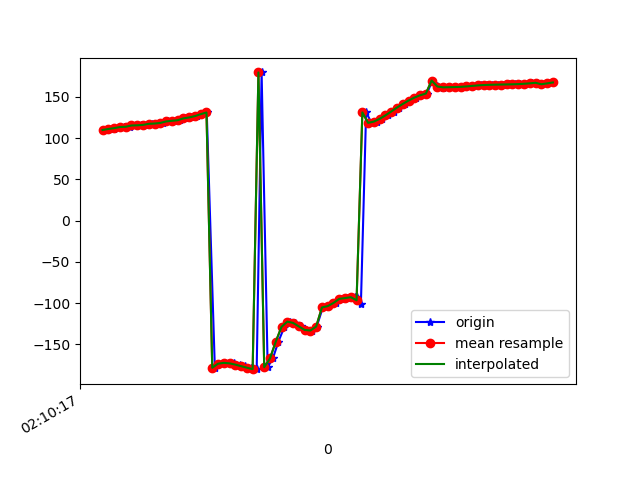

Source data for this figure (header and first rows):
1617847817532, 543461083550746, 109.76982, 27.56295, -16.321377
1617847817543, 543461102915489, 111, 27.68, -17.14
1617847817561, 543461122146259, 111.2, 27.38, -16.95
1617847817579, 543461141377029, 112.8, 28.06, -17.49
1617847817596, 543461160607799, 113.4, 27.35, -17.65
1617847817615, 543461179838569, 113.7, 27.18, -17.25
1617847817635, 543461199069339, 115.2, 27.44, -17.83
1617847817653, 543461218300109, 115.5, 26.85, -17.38
1617847817672, 543461237530879, 115.9, 27.07, -16.86
1617847817692, 543461256761649, 117.2, 27, -17.37
1617847817712, 543461275992419, 117.6, 26.45, -16.97
1617847817729, 543461295223189, 118.3, 26.8, -16.74
1617847817747, 543461314453959, 120.1, 26.89, -17.75
1617847817771, 543461333684729, 120.9, 26.18, -17.94
1617847817787, 543461352915499, 121.6, 26.04, -17.9
1617847817806, 543461372146269, 123.8, 26.24, -19.38
1617847817825, 543461391377039, 125, 25.92, -19.72
1617847817846, 543461410607809, 126.6, 26.8, -19.69
1617847817861, 543461429838579, 129, 27.14, -20.76
1617847817881, 543461449069349, 131, 27.86, -21.23
1617847817909, 543461468300119, -178.2, 25.42, -19.61
1617847817921, 543461487530889, -173.9, 28.86, -21.97
1617847817938, 543461506761659, -172.6, 28.95, -22.12
1617847817958, 543461525992429, -172.3, 28.2, -21.94
1617847817977, 543461545223199, -172.8, 26.95, -21.6
1617847817995, 543461564453969, -174.4, 26.21, -21.57
1617847818014, 543461583684739, -176.3, 27.95, -23.16
1617847818034, 543461602915509, -178.1, 32.33, -26.73
1617847818054, 543461622146279, -179.9, 38.48, -31.65
1617847818071, 543461641377049, 179.5, 45.99, -38.43
1617847818092, 543461660607819, -177.5, 54.47, -49.1
1617847818110, 543461679838589, -166.9, 62.34, -67.43
1617847818129, 543461699069359, -146.6, 66.11, -95.33
1617847818150, 543461718300129, -128.6, 64.77, -120.8
1617847818168, 543461737530899, -122.3, 62.95, -134.3
1617847818186, 543461756761669, -123.9, 63.88, -139.3
1617847818206, 543461775992439, -128.2, 67.11, -140.1
1617847818223, 543461795223209, -132.4, 70.81, -139.3
1617847818247, 543461814453979, -133.1, 73.4, -140.5
1617847818262, 543461833684749, -128.3, 74.31, -146.3
1617847818283, 543461852915519, -105.1, 64.92, -143.2
1617847818302, 543461872146289, -103.5, 70.19, -148.7
1617847818329, 543461891377059, -99.7, 75.49, -155.1
1617847818345, 543461910607829, -94.77, 79.15, -160.2
1617847818367, 543461929838599, -93.79, 81.4, -159.5
1617847818396, 543461949069369, -92.71, 83.48, -158.4
1617847818402, 543461968300139, -92.36, 85.61, -156.2
1617847818415, 543461987530909, -100.6, 88.14, -145.2
1617847818433, 543462006761679, 131.1, 88.41, -13.87
1617847818452, 543462025992449, 118.4, 84.68, 2.227
1617847818470, 543462045223219, 120, 80.26, 4.399
1617847818488, 543462064453989, 123.3, 75.46, 5.184
1617847818508, 543462083684759, 127.5, 70.51, 5.479
1617847818529, 543462102915529, 132.1, 65.88, 5.621
1617847818547, 543462122146299, 137, 61.59, 5.567
1617847818567, 543462141377069, 141.3, 57.4, 5.609
1617847818586, 543462160607839, 145.4, 52.94, 5.58
1617847818606, 543462179838609, 149, 48.28, 5.608
1617847818623, 543462199069379, 151.8, 44.25, 5.574
1617847818644, 543462218300149, 153.9, 41.82, 5.406
1617847818662, 543462237530919, 169.6, 41.54, -1.769
... 22 more rows
